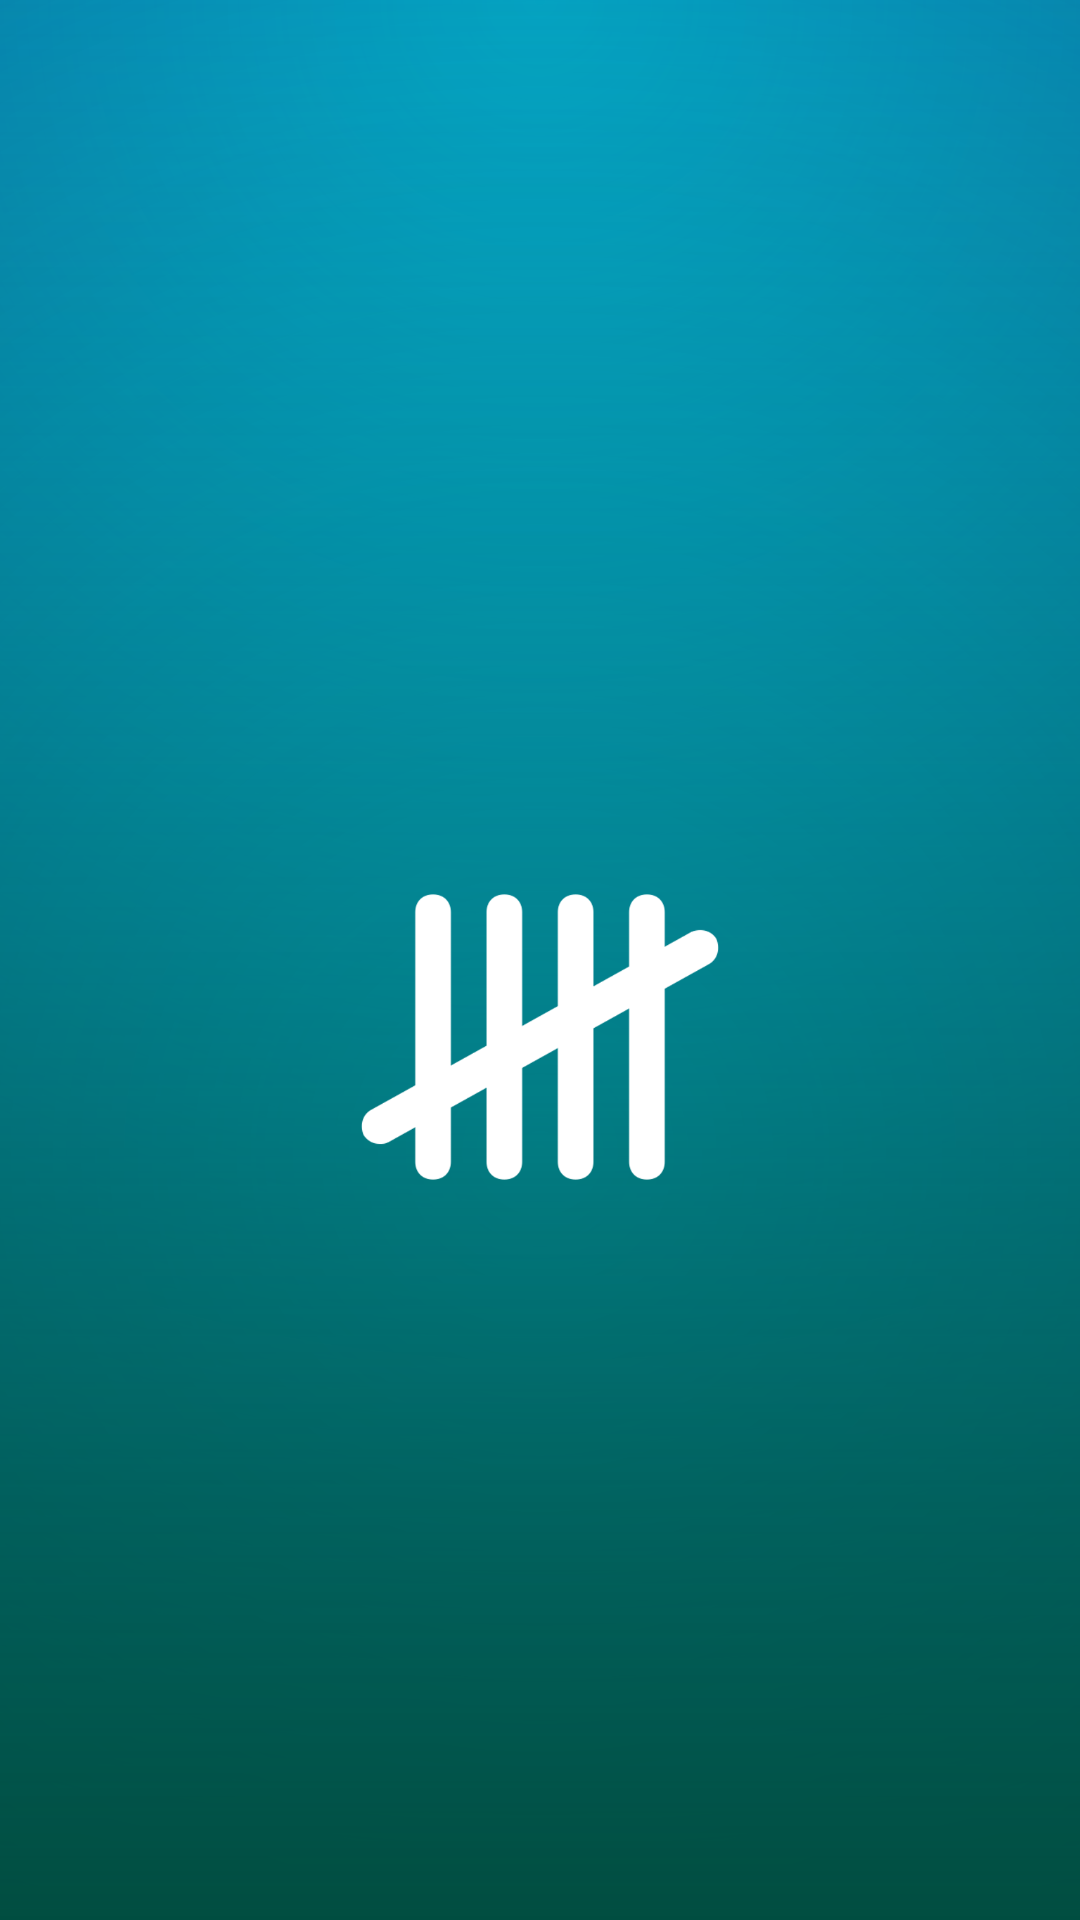

Android layout source for this screen:
<!-- AndroidManifest.xml: application theme Theme.LexiCount -->
<!-- res/layout/activity_splash.xml -->
<RelativeLayout xmlns:android="http://schemas.android.com/apk/res/android"
    android:layout_width="match_parent"
    android:layout_height="match_parent"
    android:background="@drawable/bg_background"
    android:gravity="center">

    
    <ImageView
        android:id="@+id/logoImage"
        android:layout_width="120dp"
        android:layout_height="120dp"
        android:src="@drawable/count"
        android:layout_centerHorizontal="true"
        android:layout_marginTop="100dp"/>

    
    <TextView
        android:id="@+id/appNameText"
        android:layout_width="wrap_content"
        android:layout_height="wrap_content"
        android:text=""
        android:textSize="24sp"
        android:textColor="#FFFFFF"
        android:textStyle="bold"
        android:layout_below="@id/logoImage"
        android:layout_centerHorizontal="true"
        android:layout_marginTop="16dp"/>
</RelativeLayout>
<!-- resources referenced by this layout -->
<resources>
  <!-- drawable bg_background (drawable) -->
  <?xml version="1.0" encoding="utf-8"?>
  <layer-list xmlns:android="http://schemas.android.com/apk/res/android">
  
      
      <item>
          <shape android:shape="rectangle">
              <gradient
                  android:type="linear"
                  android:angle="270"
                  android:startColor="#0D47A1"
                  android:endColor="#00BCD4" />
          </shape>
      </item>
  
      
      <item android:top="0dp" android:bottom="0dp">
          <shape android:shape="rectangle">
              <gradient
                  android:type="radial"
                  android:gradientRadius="900dp"
                  android:centerX="50%"
                  android:centerY="0%"
                  android:startColor="#00E5FF"
                  android:endColor="#00000000" />
          </shape>
      </item>
  
      
      <item>
          <shape android:shape="rectangle">
              <gradient
                  android:type="radial"
                  android:gradientRadius="1200dp"
                  android:centerX="50%"
                  android:centerY="60%"
                  android:startColor="#00000000"
                  android:endColor="#0D133D" />
          </shape>
      </item>
  
      
      <item android:gravity="bottom">
          <shape android:shape="rectangle">
              <gradient
                  android:type="linear"
                  android:angle="90"
                  android:startColor="#004D40"
                  android:endColor="#00000000" />
          </shape>
      </item>
  
  </layer-list>
  <!-- drawable count: png bitmap (drawable, 12485 bytes) -->
  <style name="Theme.LexiCount" parent="Base.Theme.LexiCount" />
  <style name="Base.Theme.LexiCount" parent="Theme.Material3.Light.NoActionBar">
          <item name="colorPrimary">@color/primary</item>
          <item name="android:windowLightStatusBar">false</item>
          <item name="android:statusBarColor">@color/primary</item>
      </style>
  <color name="primary">#691134</color>
</resources>
